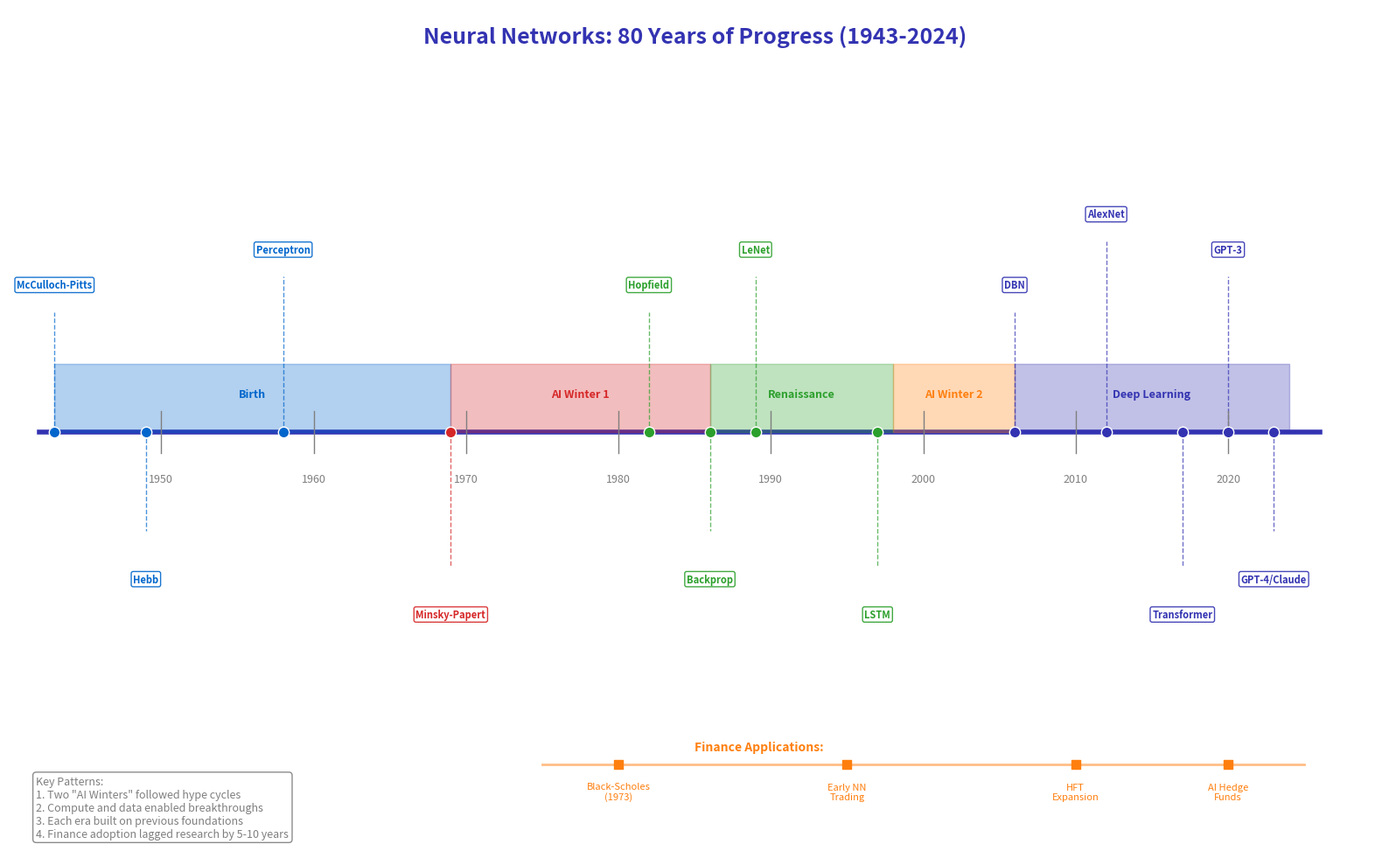

This chart was generated by the following Python code:
"""
Complete Neural Networks Timeline 1943-2024
Module 4: From Theory to Practice
"""

import matplotlib.pyplot as plt
import matplotlib.patches as patches
from matplotlib.patches import FancyBboxPatch

CHART_METADATA = {
    'title': 'Full Timeline 1943 2024',
    'url': 'https://github.com/QuantLet/neural-networks-introduction/tree/main/full_timeline_1943_2024'
}

# Colors matching Beamer template
mlpurple = '#3333B2'
mlblue = '#0066CC'
mlorange = '#FF7F0E'
mlgreen = '#2CA02C'
mlred = '#D62728'
mlgray = '#7F7F7F'
mllavender = '#ADADE0'

# Set up figure
fig, ax = plt.subplots(figsize=(16, 10))
ax.set_xlim(1940, 2030)
ax.set_ylim(0, 12)
ax.axis('off')

# Title
ax.text(1985, 11.5, 'Neural Networks: 80 Years of Progress (1943-2024)',
        fontsize=18, fontweight='bold', ha='center', color=mlpurple)

# Timeline base line
ax.plot([1942, 2026], [6, 6], color=mlpurple, linewidth=4, zorder=1)

# Era backgrounds
eras = [
    {'start': 1943, 'end': 1969, 'color': mlblue, 'label': 'Birth', 'y': 11},
    {'start': 1969, 'end': 1986, 'color': mlred, 'label': 'AI Winter 1', 'y': 11},
    {'start': 1986, 'end': 1998, 'color': mlgreen, 'label': 'Renaissance', 'y': 11},
    {'start': 1998, 'end': 2006, 'color': mlorange, 'label': 'AI Winter 2', 'y': 11},
    {'start': 2006, 'end': 2024, 'color': mlpurple, 'label': 'Deep Learning', 'y': 11}
]

for era in eras:
    ax.axvspan(era['start'], era['end'], ymin=0.5, ymax=0.58, alpha=0.3, color=era['color'])
    ax.text((era['start'] + era['end']) / 2, 6.5, era['label'], fontsize=9,
            ha='center', color=era['color'], fontweight='bold')

# Key events (smaller boxes due to density)
events = [
    {'year': 1943, 'y': 8, 'color': mlblue, 'text': 'McCulloch-Pitts'},
    {'year': 1949, 'y': 4, 'color': mlblue, 'text': 'Hebb'},
    {'year': 1958, 'y': 8.5, 'color': mlblue, 'text': 'Perceptron'},
    {'year': 1969, 'y': 3.5, 'color': mlred, 'text': 'Minsky-Papert'},
    {'year': 1982, 'y': 8, 'color': mlgreen, 'text': 'Hopfield'},
    {'year': 1986, 'y': 4, 'color': mlgreen, 'text': 'Backprop'},
    {'year': 1989, 'y': 8.5, 'color': mlgreen, 'text': 'LeNet'},
    {'year': 1997, 'y': 3.5, 'color': mlgreen, 'text': 'LSTM'},
    {'year': 2006, 'y': 8, 'color': mlpurple, 'text': 'DBN'},
    {'year': 2012, 'y': 9, 'color': mlpurple, 'text': 'AlexNet'},
    {'year': 2017, 'y': 3.5, 'color': mlpurple, 'text': 'Transformer'},
    {'year': 2020, 'y': 8.5, 'color': mlpurple, 'text': 'GPT-3'},
    {'year': 2023, 'y': 4, 'color': mlpurple, 'text': 'GPT-4/Claude'}
]

for event in events:
    # Vertical line
    y_end = event['y'] - 0.3 if event['y'] > 6 else event['y'] + 0.6
    ax.plot([event['year'], event['year']], [6, y_end], color=event['color'],
            linewidth=1, linestyle='--', alpha=0.7)

    # Dot on timeline
    ax.scatter([event['year']], [6], s=80, c=event['color'], zorder=5,
               edgecolors='white', linewidths=1)

    # Text label
    va = 'bottom' if event['y'] > 6 else 'top'
    ax.text(event['year'], event['y'], event['text'], fontsize=8, ha='center', va=va,
            color=event['color'], fontweight='bold',
            bbox=dict(boxstyle='round,pad=0.2', facecolor='white',
                      edgecolor=event['color'], alpha=0.9))

# Year markers
for year in [1950, 1960, 1970, 1980, 1990, 2000, 2010, 2020]:
    ax.plot([year, year], [5.7, 6.3], color=mlgray, linewidth=1)
    ax.text(year, 5.3, str(year), ha='center', fontsize=9, color=mlgray)

# Finance application timeline at bottom
finance_events = [
    {'year': 1980, 'text': 'Black-Scholes\n(1973)'},
    {'year': 1995, 'text': 'Early NN\nTrading'},
    {'year': 2010, 'text': 'HFT\nExpansion'},
    {'year': 2020, 'text': 'AI Hedge\nFunds'}
]

ax.text(1985, 1.5, 'Finance Applications:', fontsize=10, fontweight='bold', color=mlorange)
for fe in finance_events:
    ax.text(fe['year'], 0.8, fe['text'], fontsize=8, ha='center', color=mlorange)
    ax.scatter([fe['year']], [1.3], s=50, c=mlorange, marker='s')

ax.plot([1975, 2025], [1.3, 1.3], color=mlorange, linewidth=2, alpha=0.5)

# Key insights
insights_text = """Key Patterns:
1. Two "AI Winters" followed hype cycles
2. Compute and data enabled breakthroughs
3. Each era built on previous foundations
4. Finance adoption lagged research by 5-10 years"""

ax.text(0.02, 0.02, insights_text, transform=ax.transAxes, fontsize=9,
        verticalalignment='bottom', color=mlgray,
        bbox=dict(boxstyle='round,pad=0.3', facecolor='white', edgecolor=mlgray, alpha=0.9))

plt.tight_layout()
plt.savefig('full_timeline_1943_2024.pdf', format='pdf', bbox_inches='tight', dpi=300)
plt.savefig('full_timeline_1943_2024.png', format='png', bbox_inches='tight', dpi=300)
plt.close()

print("Generated: full_timeline_1943_2024.pdf")
